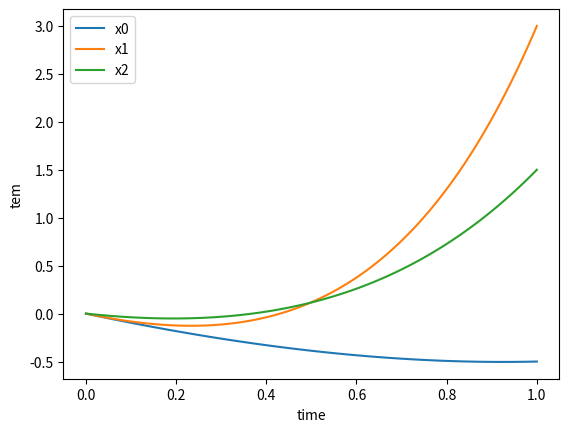

The matplotlib source for this figure:
import matplotlib.pyplot as plt
import numpy as np

time = np.linspace(0,1,100)
x0 = 1.5**time*time - 2*time
x1 = 5**time*time - 2*time
x2 = 3**time*time - 1.5*time
plt.xlabel("time")
plt.ylabel('tem')
plt.plot(time,x0)
plt.plot(time,x1)
plt.plot(time,x2)
plt.legend(['x0','x1','x2'])
plt.show()